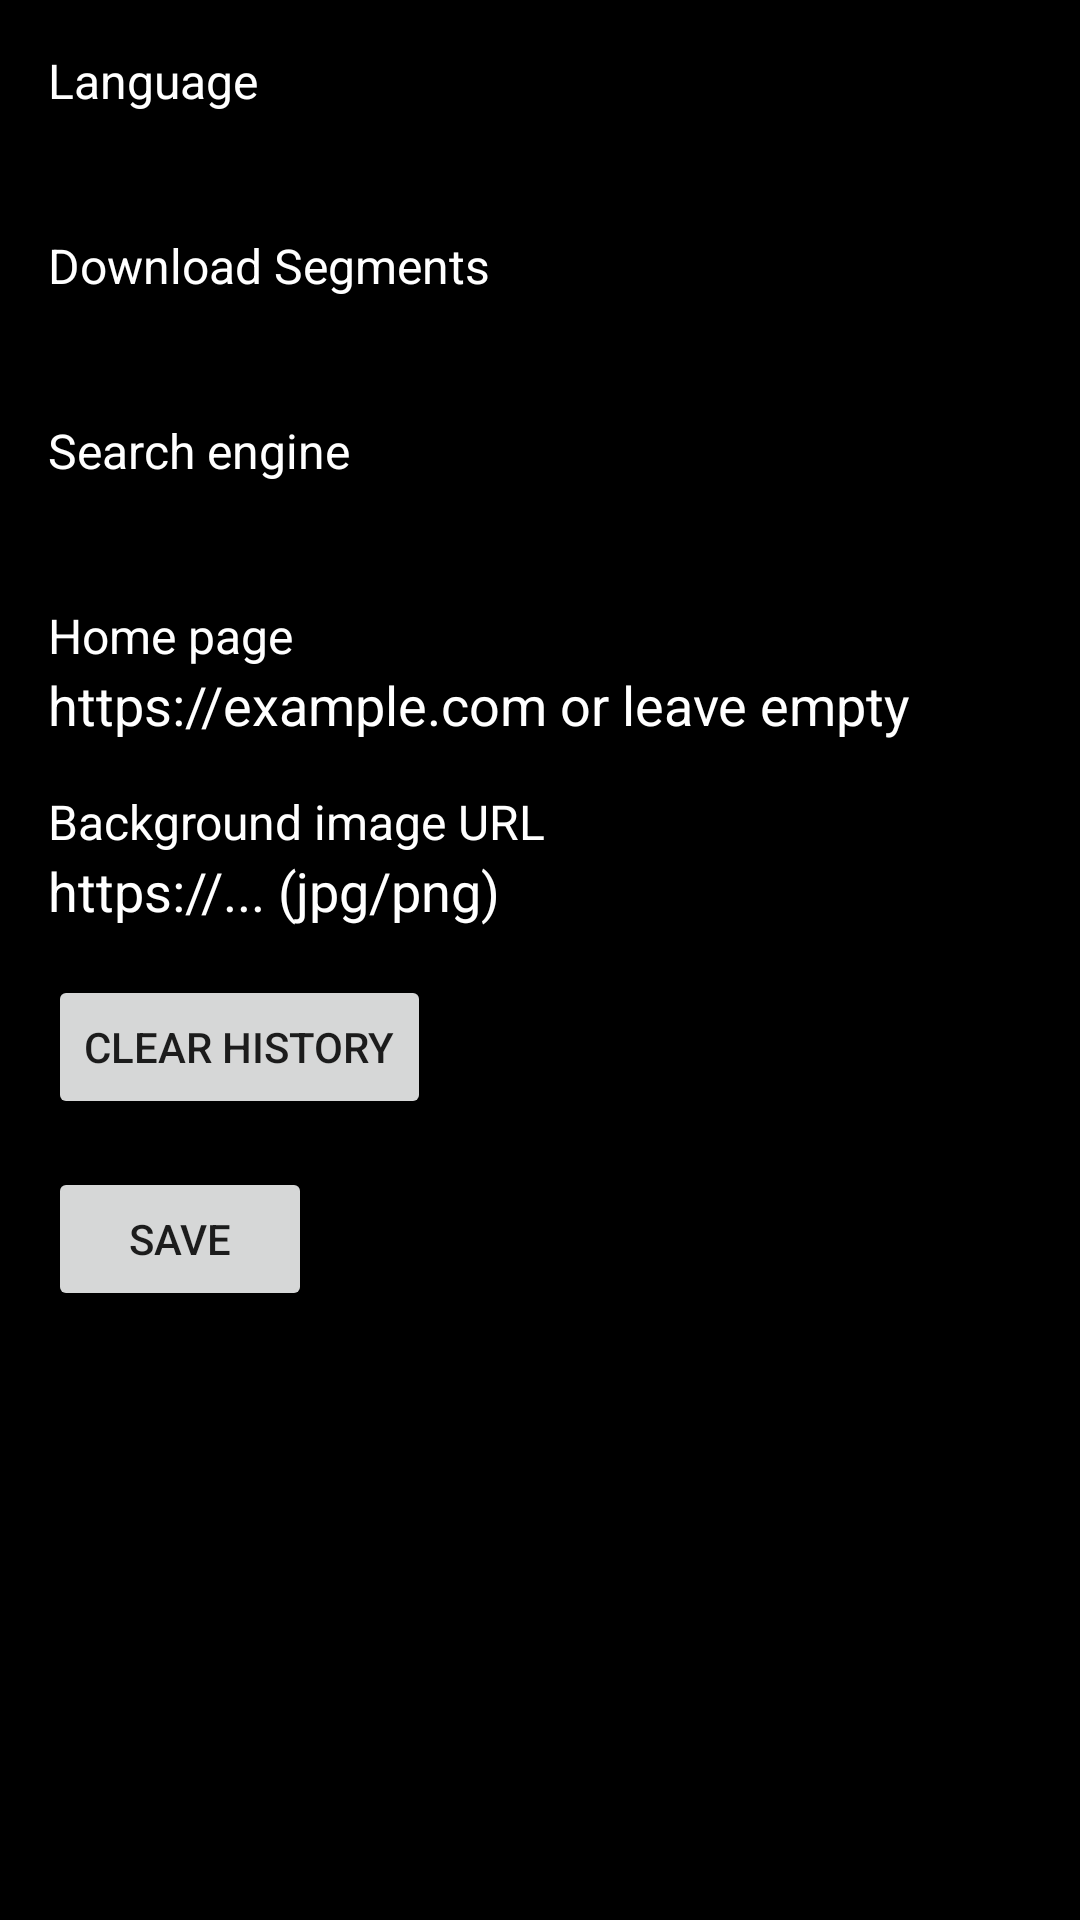

Reconstruct the res/layout file that produces this screen, plus the resources it refers to.
<!-- AndroidManifest.xml: application theme Theme.Rock -->
<!-- res/layout/activity_settings.xml -->
<?xml version="1.0" encoding="utf-8"?>
<LinearLayout xmlns:android="http://schemas.android.com/apk/res/android"
    android:layout_width="match_parent"
    android:layout_height="match_parent"
    android:orientation="vertical"
    android:padding="16dp"
    android:background="@color/rock_black">

    <TextView
        android:layout_width="wrap_content"
        android:layout_height="wrap_content"
        android:text="@string/language"
        android:textColor="@color/rock_white"
        android:textSize="16sp"/>
    <Spinner
        android:id="@+id/langSpinner"
        android:layout_width="match_parent"
        android:layout_height="wrap_content"
        android:layout_marginBottom="16dp"/>

    <TextView
        android:layout_width="wrap_content"
        android:layout_height="wrap_content"
        android:text="@string/download_segments"
        android:textColor="@color/rock_white"
        android:textSize="16sp"/>
    <Spinner
        android:id="@+id/segSpinner"
        android:layout_width="match_parent"
        android:layout_height="wrap_content"
        android:layout_marginBottom="16dp"/>

    
    <TextView
        android:layout_width="wrap_content"
        android:layout_height="wrap_content"
        android:text="@string/search_engine"
        android:textColor="@color/rock_white"
        android:textSize="16sp"/>
    <Spinner
        android:id="@+id/engineSpinner"
        android:layout_width="match_parent"
        android:layout_height="wrap_content"
        android:layout_marginBottom="16dp"/>

    
    <TextView
        android:layout_width="wrap_content"
        android:layout_height="wrap_content"
        android:text="@string/home_page"
        android:textColor="@color/rock_white"
        android:textSize="16sp" />
    <EditText
        android:id="@+id/homeInput"
        android:layout_width="match_parent"
        android:layout_height="wrap_content"
        android:hint="@string/home_page_hint"
        android:inputType="textUri"
        android:textColor="@color/rock_white"
        android:textColorHint="@color/rock_white"
        android:background="@android:color/transparent"
        android:layout_marginBottom="16dp"/>

    
    <TextView
        android:layout_width="wrap_content"
        android:layout_height="wrap_content"
        android:text="@string/background_url"
        android:textColor="@color/rock_white"
        android:textSize="16sp" />
    <EditText
        android:id="@+id/bgInput"
        android:layout_width="match_parent"
        android:layout_height="wrap_content"
        android:hint="@string/background_url_hint"
        android:inputType="textUri"
        android:textColor="@color/rock_white"
        android:textColorHint="@color/rock_white"
        android:background="@android:color/transparent"
        android:layout_marginBottom="16dp"/>

    <Button
        android:id="@+id/clearHistoryBtn"
        android:layout_width="wrap_content"
        android:layout_height="wrap_content"
        android:text="@string/clear_history"
        android:layout_marginBottom="16dp"/>

    <Button
        android:id="@+id/saveBtn"
        android:layout_width="wrap_content"
        android:layout_height="wrap_content"
        android:text="@string/save"/>
</LinearLayout>
<!-- resources referenced by this layout -->
<resources>
  <color name="rock_black">#000000</color>
  <color name="rock_white">#FFFFFF</color>
  <string name="background_url">Background image URL</string>
  <string name="background_url_hint">https://... (jpg/png)</string>
  <string name="clear_history">Clear history</string>
  <string name="download_segments">Download Segments</string>
  <string name="home_page">Home page</string>
  <string name="home_page_hint">https://example.com or leave empty</string>
  <string name="language">Language</string>
  <string name="save">Save</string>
  <string name="search_engine">Search engine</string>
  <style name="Theme.Rock" parent="Theme.MaterialComponents.DayNight.NoActionBar">
      <item name="android:statusBarColor">@android:color/black</item>
      <item name="android:navigationBarColor">@android:color/black</item>
      <item name="colorPrimary">@color/rock_red</item>
      <item name="colorSecondary">@color/rock_gold</item>
    </style>
  <color name="rock_red">#D50000</color>
  <color name="rock_gold">#D4AF37</color>
</resources>
